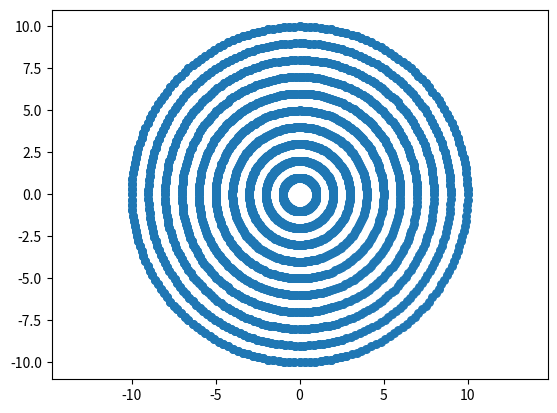

This figure's Python source:
import math as m
import matplotlib.pyplot as plt

x = []
y = []
for a in range(1, 11):
    for b in range(0, 360):
        x.append(a*(m.cos(m.pi*(b/100))))
        y.append(a*(m.sin(m.pi*(b/100))))
plt.scatter(x, y, s=30)
plt.axis([-11, 11, -11, 11])
plt.axis('equal')
plt.show()
